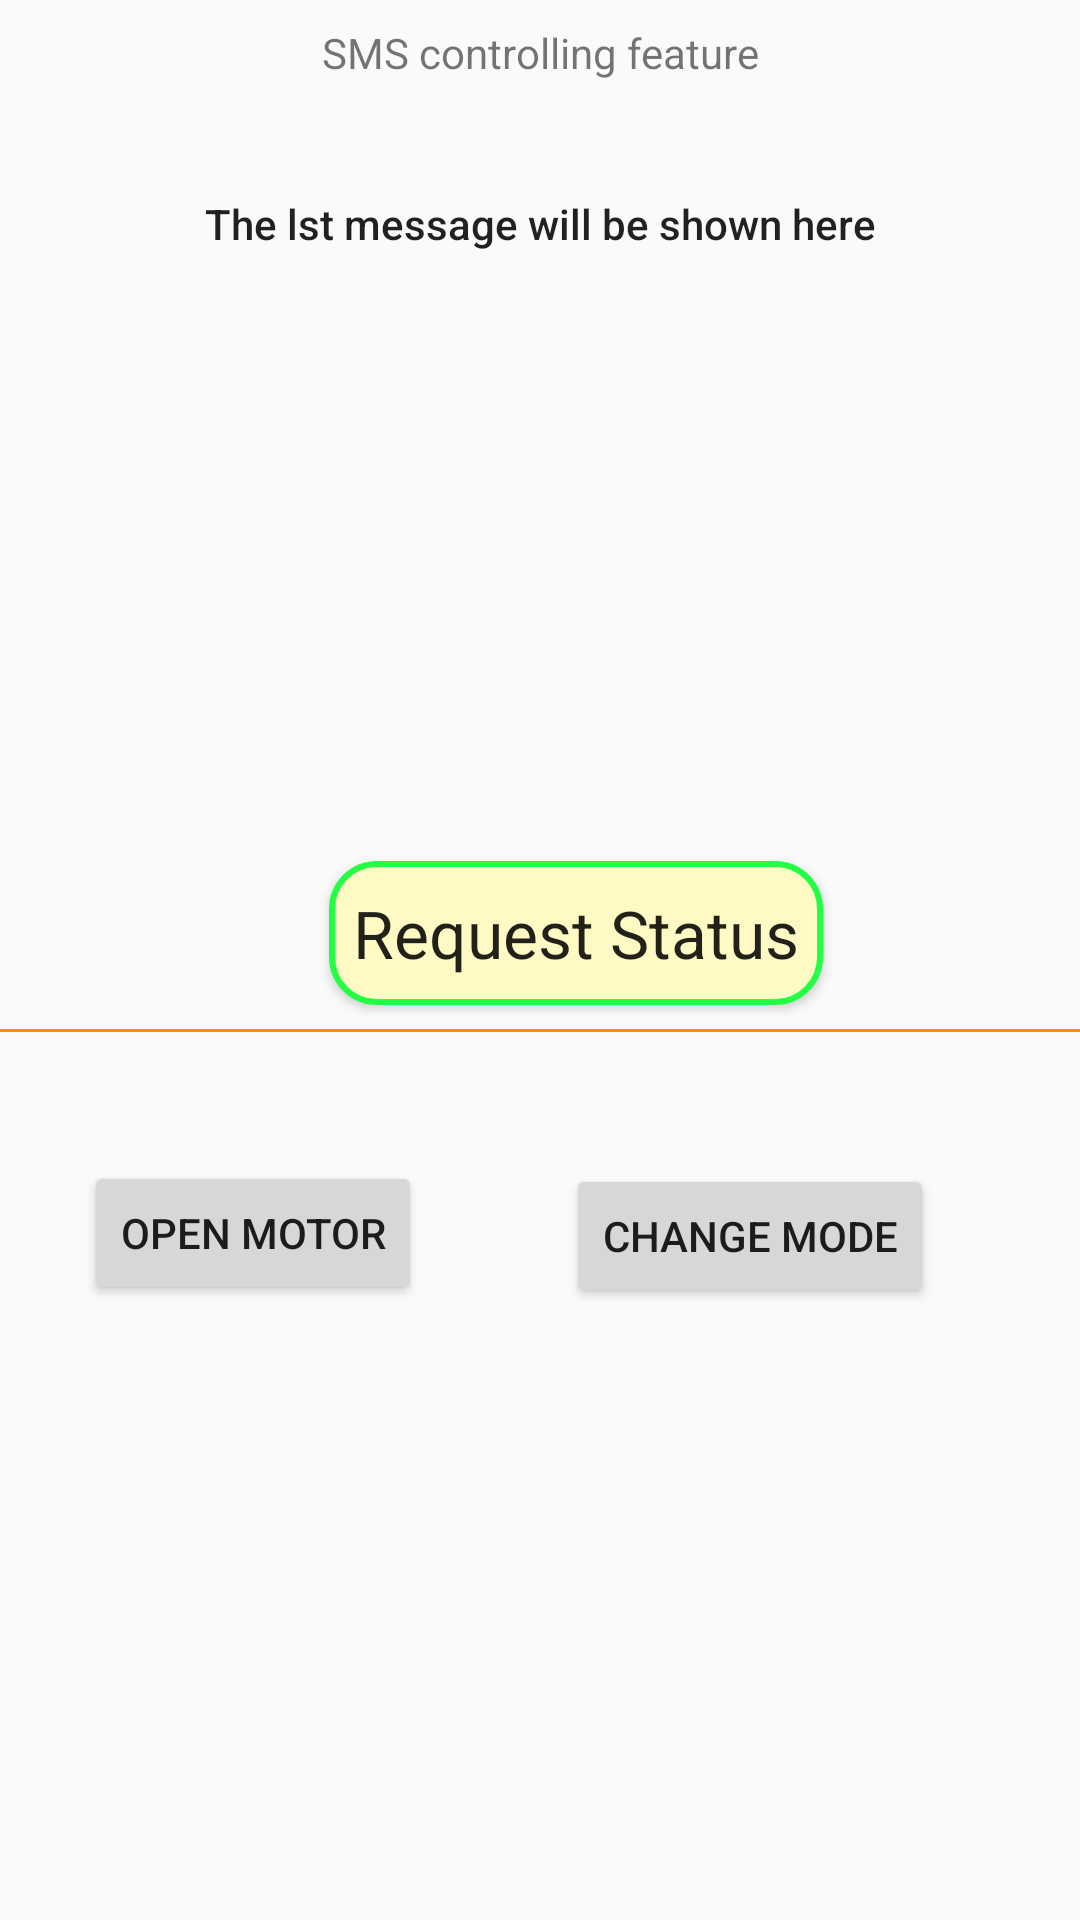

Produce the Android XML layout that renders to this screen, including the resource entries it uses.
<!-- AndroidManifest.xml: application theme AppTheme -->
<!-- res/layout/activity_sms.xml -->
<?xml version="1.0" encoding="utf-8"?>
<androidx.constraintlayout.widget.ConstraintLayout xmlns:android="http://schemas.android.com/apk/res/android"
    xmlns:app="http://schemas.android.com/apk/res-auto"
    xmlns:tools="http://schemas.android.com/tools"
    android:layout_width="match_parent"
    android:layout_height="match_parent"
    tools:context=".activities.SmsActivity">

    <TextView
        android:id="@+id/textView2"
        android:layout_width="wrap_content"
        android:layout_height="wrap_content"
        android:layout_marginStart="8dp"
        android:layout_marginTop="8dp"
        android:layout_marginEnd="8dp"
        android:text="SMS controlling feature"
        app:layout_constraintEnd_toEndOf="parent"
        app:layout_constraintStart_toStartOf="parent"
        app:layout_constraintTop_toTopOf="parent" />

    <Button
        android:id="@+id/button"
        style="@style/Widget.AppCompat.Button.Colored"
        android:layout_width="wrap_content"
        android:layout_height="wrap_content"
        android:layout_marginStart="24dp"
        android:layout_marginTop="40dp"
        android:background="@drawable/dialog_background"
        android:padding="8dp"
        android:text="Request Status"
        android:textAppearance="@style/TextAppearance.AppCompat.Large"
        app:layout_constraintEnd_toEndOf="parent"
        app:layout_constraintStart_toStartOf="parent"
        app:layout_constraintTop_toBottomOf="@+id/textView3" />

    <TextView
        android:id="@+id/textView3"
        android:layout_width="0dp"
        android:layout_height="200dp"
        android:layout_marginStart="16dp"
        android:layout_marginTop="20dp"
        android:layout_marginEnd="16dp"
        android:padding="18dp"
        android:text="The lst message will be shown here"

        android:textAlignment="center"
        android:textAppearance="@style/TextAppearance.AppCompat.Body2"
        app:layout_constraintEnd_toEndOf="parent"
        app:layout_constraintStart_toStartOf="parent"
        app:layout_constraintTop_toBottomOf="@+id/textView2" />

    <Button
        android:id="@+id/button3"
        android:layout_width="wrap_content"
        android:layout_height="wrap_content"
        android:layout_marginStart="28dp"
        android:layout_marginTop="44dp"
        android:text="Open Motor"
        app:layout_constraintStart_toStartOf="parent"
        app:layout_constraintTop_toTopOf="@+id/divider" />

    <View
        android:id="@+id/divider"
        android:layout_width="395dp"
        android:layout_height="1dp"
        android:layout_marginStart="8dp"
        android:layout_marginTop="8dp"
        android:background="#FF8F00"
        app:layout_constraintEnd_toEndOf="parent"
        app:layout_constraintStart_toStartOf="parent"
        app:layout_constraintTop_toBottomOf="@+id/button" />

    <Button
        android:id="@+id/button4"
        android:layout_width="wrap_content"
        android:layout_height="wrap_content"
        android:layout_marginStart="48dp"
        android:layout_marginTop="44dp"
        android:text="Change Mode"
        app:layout_constraintStart_toEndOf="@+id/button3"
        app:layout_constraintTop_toBottomOf="@+id/divider" />
</androidx.constraintlayout.widget.ConstraintLayout>
<!-- resources referenced by this layout -->
<resources>
  <!-- drawable dialog_background (drawable) -->
  <?xml version="1.0" encoding="utf-8"?>
  <shape xmlns:android="http://schemas.android.com/apk/res/android">
  
      <corners android:radius="15dp" />
      <solid android:color="#FFF9C4" />
      <stroke
          android:width="2dp"
          android:color="#23ff44" />
  </shape>
  <style name="AppTheme" parent="Theme.AppCompat.Light.DarkActionBar">
          
          <item name="colorPrimary">@color/colorPrimary</item>
          <item name="colorPrimaryDark">@color/colorPrimaryDark</item>
          <item name="colorAccent">@color/colorAccent</item>
      </style>
  <color name="colorPrimary">#0277BD</color>
  <color name="colorPrimaryDark">#2962FF</color>
  <color name="colorAccent">#0091EA</color>
</resources>
